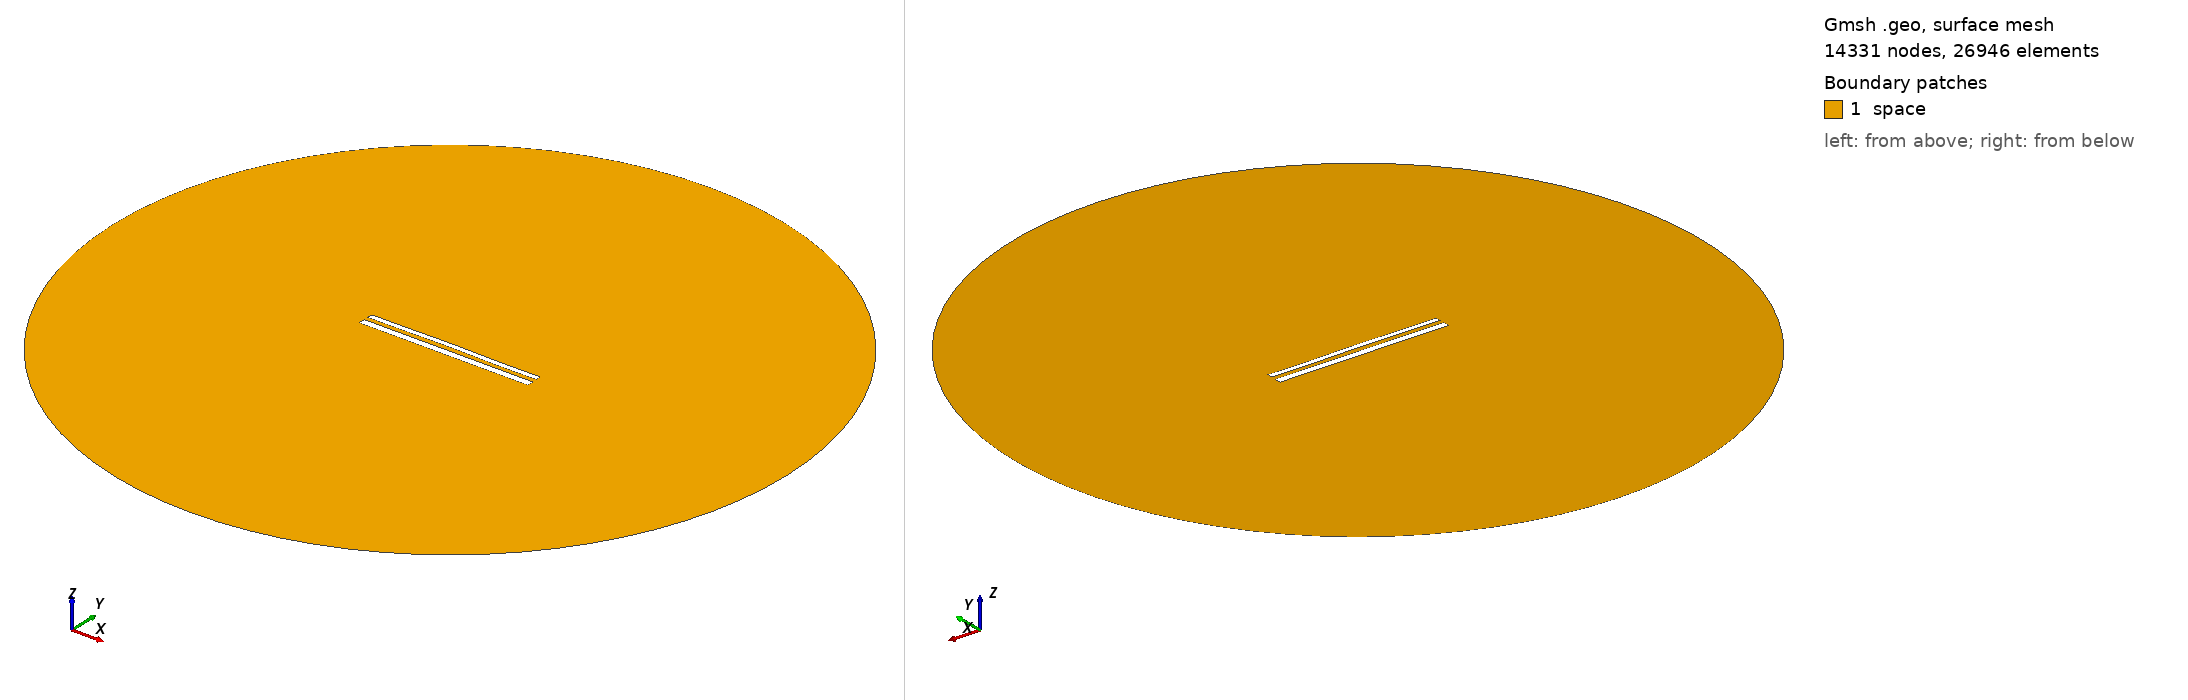

Gmsh geometry script, surface-meshed: 14331 nodes, 26946 surface elements. Boundary patches (legend numbers): 1 space. Left view from above one corner, right view from below the opposite corner. Legend entries are the model's physical surfaces. The drawing asked Gmsh for element sizes between 1% and 20% of the model's largest extent; the script's own settings can give other sizes.

=== 12367.geo (drawn) ===
//---------------------------------------
// Geometry kernel
//---------------------------------------

SetFactory("OpenCASCADE");



//---------------------------------------
// Parameters of the geometry
//---------------------------------------

// Overetch of the upper plate
overetch = 0.375;

// Distance between the plates
distance = 2.5;

// Discretization over the x axis (for the deformation)
nx = 50; 

// Length of the plate
L = 100 - overetch; 

// Number of modes
n = 4; 

// 1st mode coefficient
coeff(1) = 0.07499999999999998;
beta(1) = 0.596864 * 3.1415926535 / L;

// 2nd mode coefficient
coeff(2) = 0.15;
beta(2) = 1.49418 * 3.1415926535 / L;

// 3rd mode coefficient
coeff(3) = 0.07499999999999998;
beta(3) = 2.50025 * 3.1415926535 / L;

// 4th mode coefficient
coeff(4) = -0.075;
beta(4) = 3.49999 * 3.1415926535 / L;



//---------------------------------------
// Upper plate (deformed rectangle)
//---------------------------------------

// Coordiantes of the upper plate
xmin = -50;
xmax = 50 - overetch;

// Height of the upper plate
yheight = 4 - 2 * overetch;

// Indexes of the points
UpperID[] = {};
LowerID[] = {};
LeftID[] = {};
RightID[] = {};

// Point index
p = 1;

// Horizontal edges
For i In {1:nx}
    x = xmin + (i-1)*(xmax - xmin)/(nx-1);

    y_bottom = distance / 2 + overetch;
    For j In {1:n}
        C = (Cosh(beta(j)*L) + Cos(beta(j)*L)) / (Sinh(beta(j)*L) + Sin(beta(j)*L));
        y_bottom  = y_bottom + coeff(j) * (Cosh(beta(j)*(x+50)) - Cos(beta(j)*(x+50)) - C * (Sinh(beta(j)*(x+50)) - Sin(beta(j)*(x+50))));
    EndFor

    y_top = y_bottom + yheight;

    Point(p) = {x, y_top, 0, 1.0};
    UpperID[i] = p;
    p = p + 1;

    Point(p) = {x, y_bottom, 0, 1.0};
    LowerID[i] = p;
    p = p + 1;
EndFor

// Create point lists
UpperPts[] = {}; LowerPts[] = {};
For i In {1:nx}
  UpperPts[] += {UpperID[i]};
  LowerPts[] += {LowerID[i]};
EndFor

// Build splines
Spline(1) = {UpperPts[]};
Spline(2) = {LowerPts[]};
Line(3) = {LowerPts[nx-1], UpperPts[nx-1]};
Line(4) = {LowerPts[0], UpperPts[0]};

// Build the plane surface
Curve Loop(1) = {2, 3, -1, -4};
Plane Surface(1) = {1};



//---------------------------------------
// Lower plate (rectangle)
//---------------------------------------

// Vertices
Point(1001) = {-50, -1, 0, 1.0};
Point(1002) = { 50, -1, 0, 1.0};
Point(1003) = { 50,  -5, 0, 1.0};
Point(1004) = {-50,  -5, 0, 1.0};

// Edges
Line(5) = {1001, 1002};
Line(6) = {1002, 1003};
Line(7) = {1003, 1004};
Line(8) = {1004, 1001};

// Plane surface
Line Loop(2) = {5, 6, 7, 8};
Plane Surface(2) = {2}; 



//---------------------------------------
// Outer (fictious) boundary
//---------------------------------------

// Points
Point(1005) = {0, 0, 0};       // Center
Point(1006) = {200, 0, 0};     // Start point
Point(1007) = {0, 200, 0};     // 90 degrees
Point(1008) = {-200, 0, 0};    // 180 degrees
Point(1009) = {0, -200, 0};    // 270 degrees

// Circle arcs (each needs start, center, end)
Circle(9) = {1006, 1005, 1007};
Circle(10) = {1007, 1005, 1008};
Circle(11) = {1008, 1005, 1009};
Circle(12) = {1009, 1005, 1006};

// Plane surface for the entire domain
Curve Loop(3) = {9, 10, 11, 12};
Surface(3) = {3};

// Subtract the plates from the whole domain to obtain the actual domain where we want to solve the equations
BooleanDifference{ Surface{3}; Delete; }{ Surface{1}; Surface{2}; Delete; }




//---------------------------------------
// Transfinite Lines/Curves
//---------------------------------------

// Set the number of points on the boundaries
r = 7;

// Plates
Transfinite Curve {1, 2} = 50*r Using Progression 1;
Transfinite Curve {3, 4} = 2*r Using Progression 1;
Transfinite Line {5, 7} = 50*r Using Progression 1;
Transfinite Line {6, 8} = 2*r Using Progression 1;

// Outer boundary
Transfinite Line {9, 10, 11, 12} = 20 Using Progression 1;



//---------------------------------------
// Physical groups
//---------------------------------------                

// Physical curves (boundaries)
Physical Line("force_segment", 10) = {2};
Physical Line("upper_plate", 11) = {1, 3, 4};
Physical Line("lower_plate", 12) = {5, 6, 7, 8};
Physical Line("boundary", 20) = {9, 10, 11, 12};

// Physical Surfaces
Physical Surface("space", 30) = {3};



//---------------------------------------
// 6. Generate the Mesh
//---------------------------------------

// 2D mesh generation
Mesh 2;
